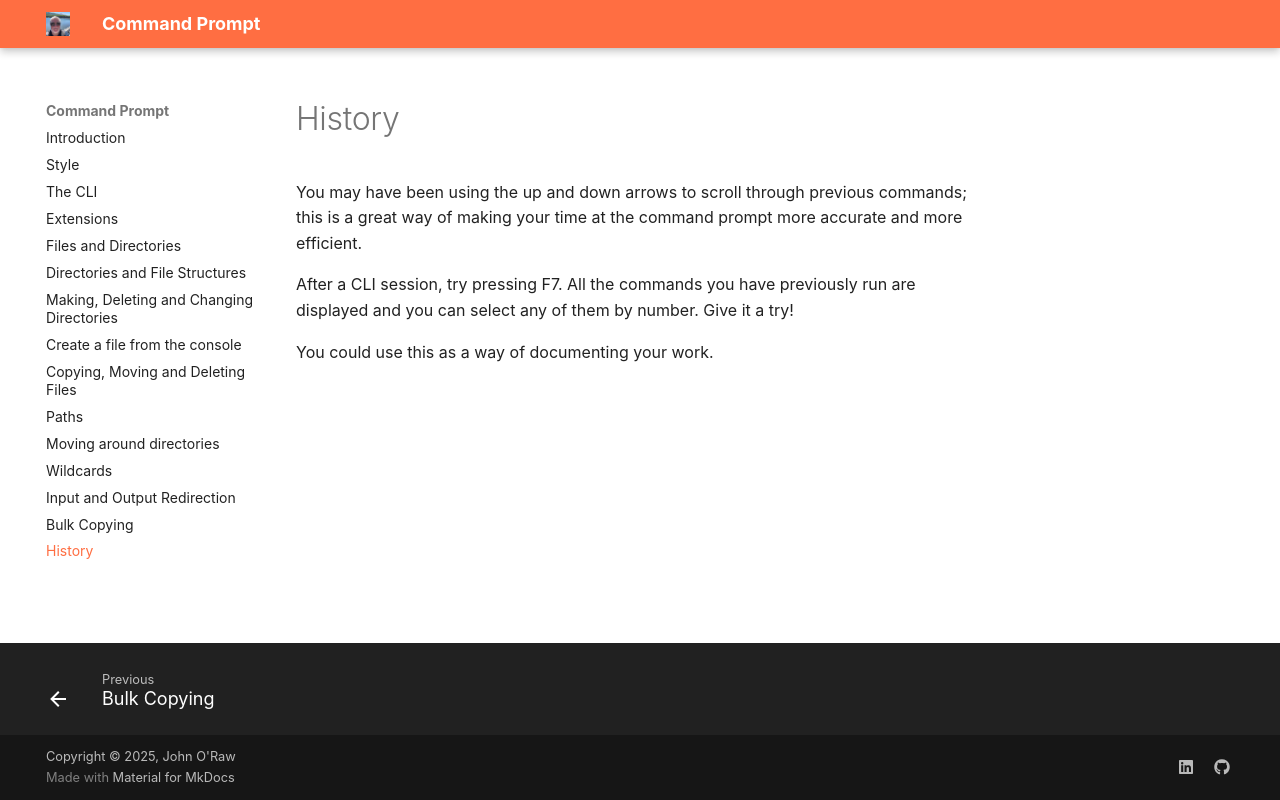

repository: JOR-Donegal/CommandPrompt26 · page: o/index.html · generator: mkdocs

# History

You may have been using the up and down arrows to scroll through previous commands; this is a great way of making your time at the command prompt more accurate and more efficient.

After a CLI session, try pressing F7. All the commands you have previously run are displayed and you can select any of them by number. Give it a try!

You could use this as a way of documenting your work.
